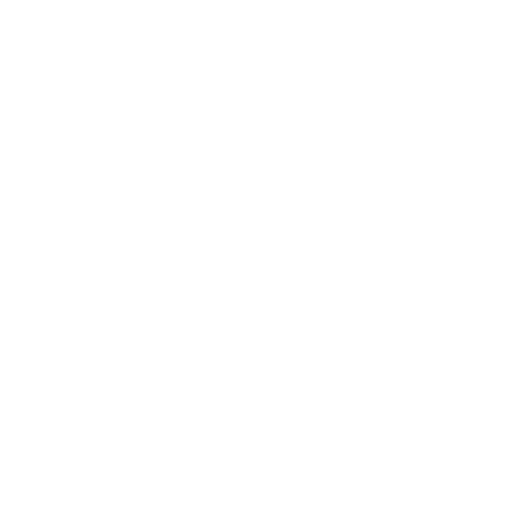
t = 0.00 s
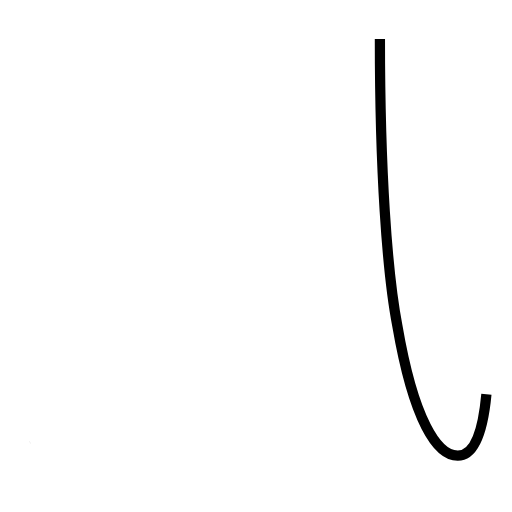
t = 1.50 s
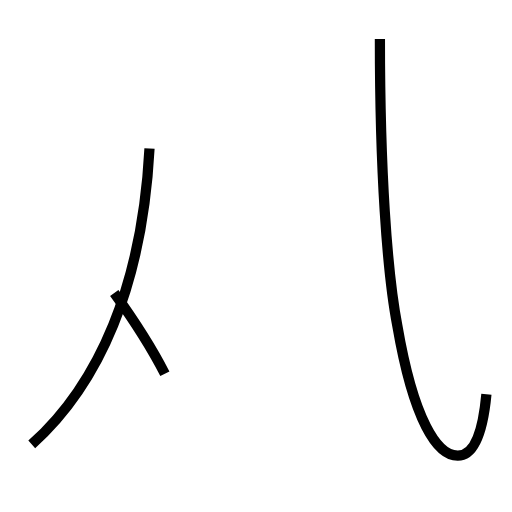
t = 2.73 s
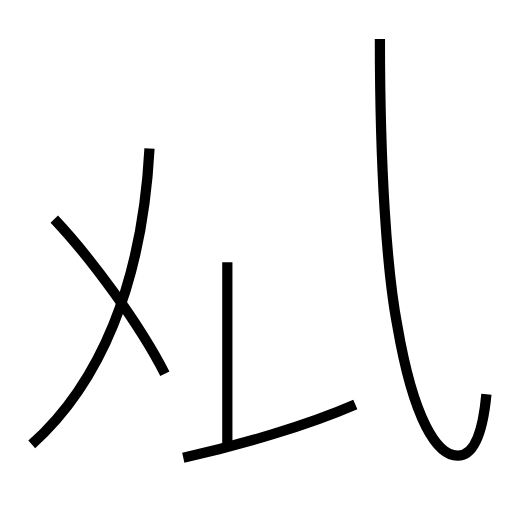
t = 4.08 s
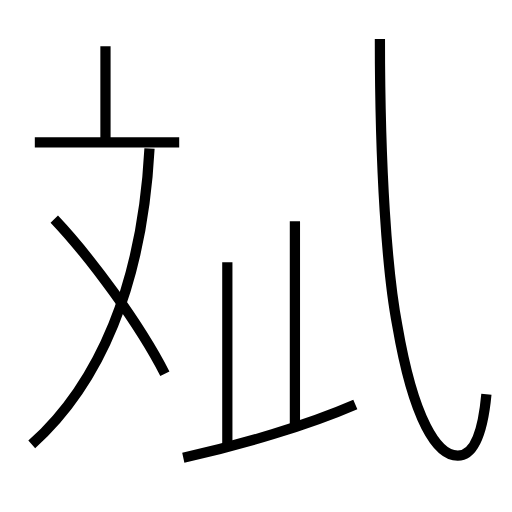
t = 5.39 s
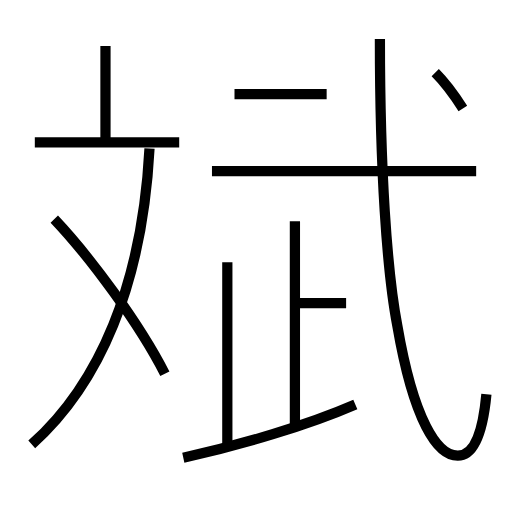
t = 6.73 s

The animated SVG that drew these frames (rendered in a browser with its animation timeline set to each time). Animation: 12 SMIL elements (animate=12); one cycle of 6.73 s.

<?xml version='1.0' encoding='utf-8'?>
<svg viewBox="0.0 -6.0 50.0 50.0" version="1.1" xmlns="http://www.w3.org/2000/svg"><rect x="-1000" y="-1000" width="2000" height="2000" stroke="white" fill="white" /><g style="fill:none;stroke:#000000;stroke-width:1"><path d="M 47.5 -5.5 C 47.1 -1.2 46.1 0.5 44.7 0.5 C 42.7 0.5 40.4 -2.9 38.8 -12.2 C 37.8 -17.4 37.1 -27.4 37.1 -40.2 " transform="translate(0.0 38.0)" stroke-dasharray="49.89847907905098" stroke-dashoffset="49.89847907905098"><animate attributeName="stroke-dashoffset" from="49.89847907905098" to="0" dur="1.4969543723715293s" begin="0s; anim_end.end" fill="freeze" id="anim0" /></path><path d="M 3.1 -0.6 C 9.7 -6.5 13.9 -16.2 14.6 -29.5 " transform="translate(0.0 38.0)" stroke-dasharray="31.920972296670044" stroke-dashoffset="31.920972296670044"><animate attributeName="stroke-dashoffset" from="31.920972296670044" to="0" dur="0.9576291689001013s" begin="anim0.end" fill="freeze" id="anim1" /></path><path d="M 16.1 -7.5 C 13.6 -12.4 8.8 -18.9 5.3 -22.6 " transform="translate(0.0 38.0)" stroke-dasharray="18.614069525823076" stroke-dashoffset="18.614069525823076"><animate attributeName="stroke-dashoffset" from="18.614069525823076" to="0" dur="0.5584220857746923s" begin="anim1.end" fill="freeze" id="anim2" /></path><path d="M 17.9 0.7 C 23.4 -0.5 30.1 -2.5 34.7 -4.5 " transform="translate(0.0 38.0)" stroke-dasharray="17.61009480720396" stroke-dashoffset="17.61009480720396"><animate attributeName="stroke-dashoffset" from="17.61009480720396" to="0" dur="0.5283028442161188s" begin="anim2.end" fill="freeze" id="anim3" /></path><path d="M 22.2 -0.4 L 22.2 -18.4 " transform="translate(0.0 38.0)" stroke-dasharray="18.0" stroke-dashoffset="18.0"><animate attributeName="stroke-dashoffset" from="18.0" to="0" dur="0.54s" begin="anim3.end" fill="freeze" id="anim4" /></path><path d="M 17.5 -30.1 L 3.4 -30.1 " transform="translate(0.0 38.0)" stroke-dasharray="14.1" stroke-dashoffset="14.1"><animate attributeName="stroke-dashoffset" from="14.1" to="0" dur="0.423s" begin="anim4.end" fill="freeze" id="anim5" /></path><path d="M 28.8 -2.2 L 28.8 -22.4 " transform="translate(0.0 38.0)" stroke-dasharray="20.2" stroke-dashoffset="20.2"><animate attributeName="stroke-dashoffset" from="20.2" to="0" dur="0.606s" begin="anim5.end" fill="freeze" id="anim6" /></path><path d="M 10.3 -30.1 L 10.3 -39.5 " transform="translate(0.0 38.0)" stroke-dasharray="9.399999999999999" stroke-dashoffset="9.399999999999999"><animate attributeName="stroke-dashoffset" from="9.399999999999999" to="0" dur="0.282s" begin="anim6.end" fill="freeze" id="anim7" /></path><path d="M 33.8 -14.4 L 28.4 -14.4 " transform="translate(0.0 38.0)" stroke-dasharray="5.399999999999999" stroke-dashoffset="5.399999999999999"><animate attributeName="stroke-dashoffset" from="5.399999999999999" to="0" dur="0.16199999999999995s" begin="anim7.end" fill="freeze" id="anim8" /></path><path d="M 46.5 -27.3 L 20.7 -27.3 " transform="translate(0.0 38.0)" stroke-dasharray="25.8" stroke-dashoffset="25.8"><animate attributeName="stroke-dashoffset" from="25.8" to="0" dur="0.774s" begin="anim8.end" fill="freeze" id="anim9" /></path><path d="M 31.9 -34.8 L 22.9 -34.8 " transform="translate(0.0 38.0)" stroke-dasharray="9.0" stroke-dashoffset="9.0"><animate attributeName="stroke-dashoffset" from="9.0" to="0" dur="0.27s" begin="anim9.end" fill="freeze" id="anim10" /></path><path d="M 45.2 -33.4 C 44.5 -34.5 43.5 -35.9 42.5 -36.9" transform="translate(0.0 38.0)" stroke-dasharray="4.428391746243471" stroke-dashoffset="4.428391746243471"><animate attributeName="stroke-dashoffset" from="4.428391746243471" to="0" dur="0.13285175238730412s" begin="anim10.end" fill="freeze" id="anim_end" /></path></g></svg>
